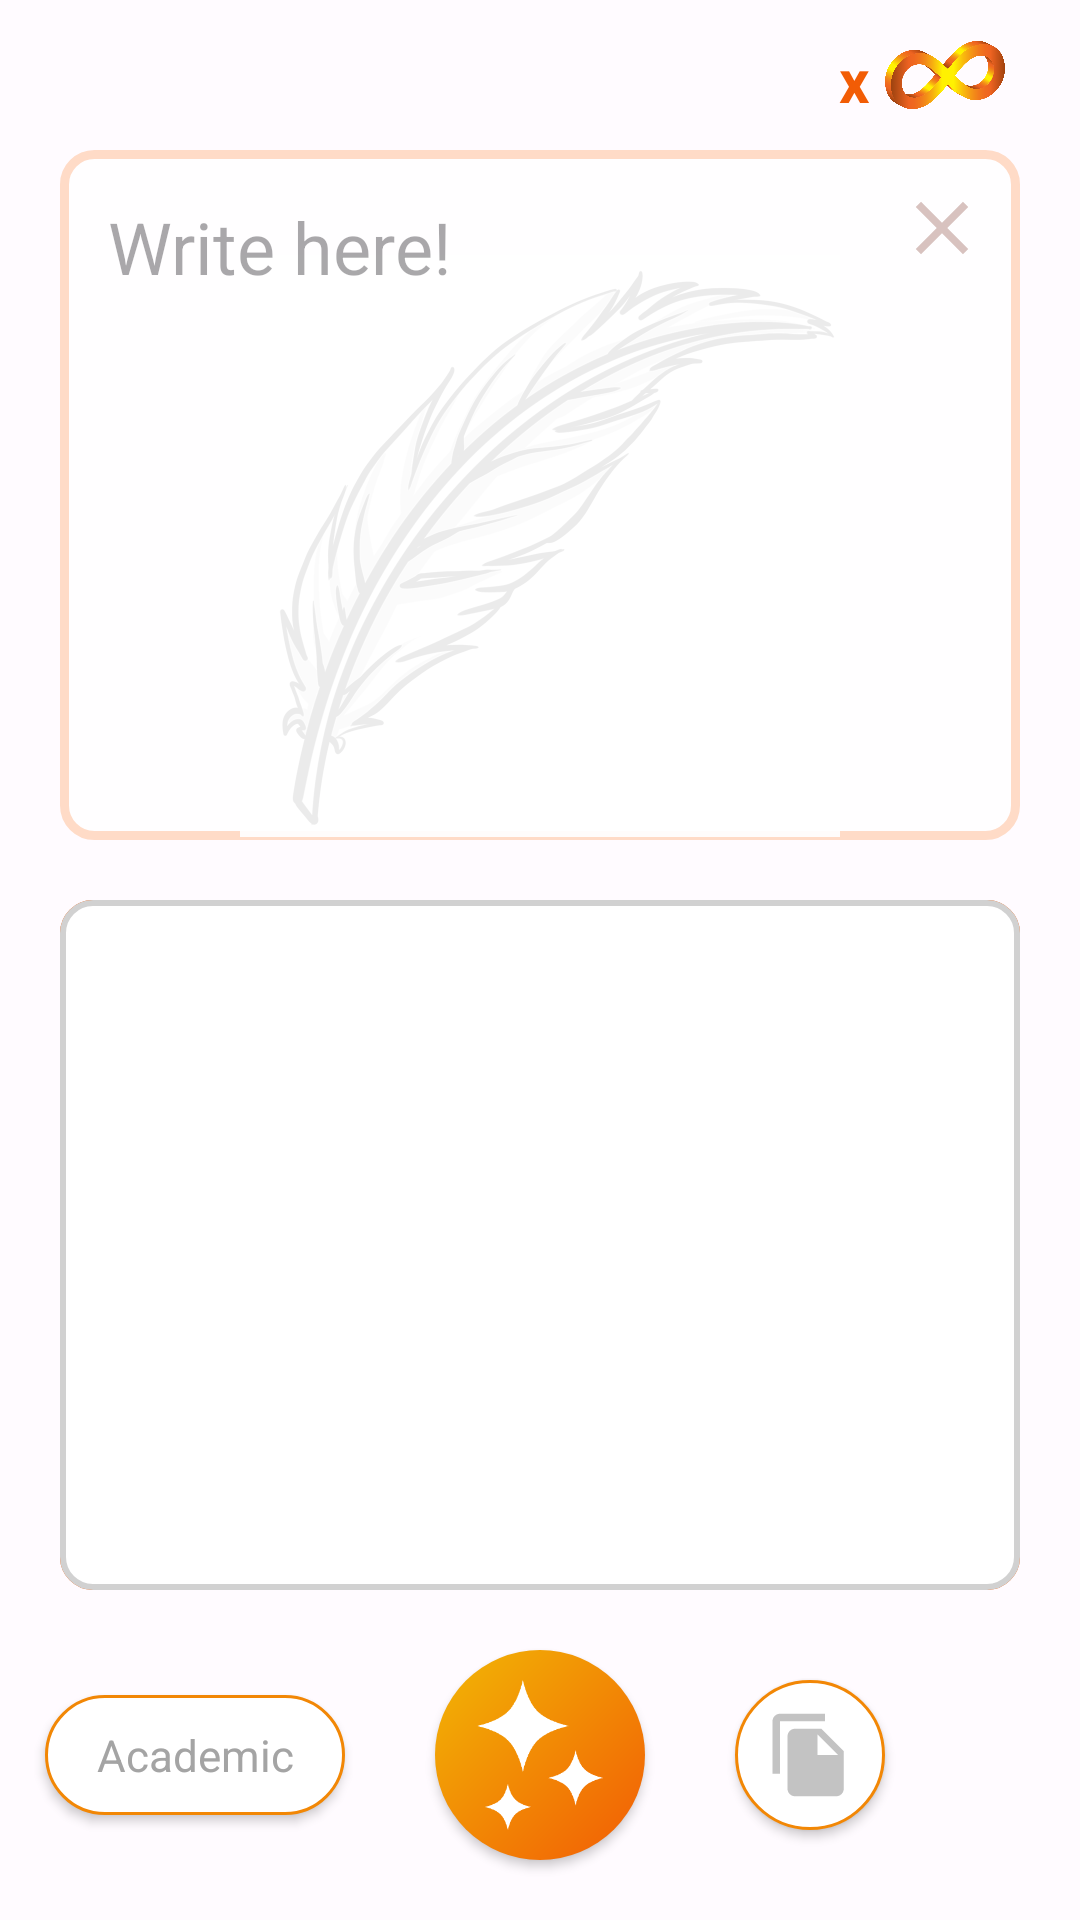

Produce the Android XML layout that renders to this screen, including the resource entries it uses.
<!-- AndroidManifest.xml: application theme Theme.ChatAI -->
<!-- res/layout/x_home.xml -->
<?xml version="1.0" encoding="utf-8"?>
<androidx.constraintlayout.widget.ConstraintLayout xmlns:android="http://schemas.android.com/apk/res/android"
    xmlns:app="http://schemas.android.com/apk/res-auto"
    xmlns:tools="http://schemas.android.com/tools"
    android:layout_width="match_parent"
    android:layout_height="match_parent">

    <LinearLayout
        android:layout_width="match_parent"
        android:layout_height="match_parent"
        android:layout_marginTop="10dp"
        android:layout_marginBottom="110dp"
        android:orientation="vertical">

        <LinearLayout
            android:layout_width="match_parent"
            android:layout_height="30dp"
            android:layout_marginLeft="20dp"
            android:layout_marginRight="25dp"
            android:gravity="right"
            android:orientation="horizontal"
            app:layout_constraintTop_toTopOf="parent">

            <ImageView
                android:layout_width="30dp"
                android:layout_height="30dp"
                android:src="@drawable/im_star" />

            <TextView
                android:layout_width="wrap_content"
                android:layout_height="match_parent"
                android:gravity="bottom"
                android:text="x"
                android:textColor="@color/main_dark_orange"
                android:textSize="20dp"
                android:textStyle="bold" />

            <TextView
                android:id="@+id/x_home_point"
                android:layout_width="wrap_content"
                android:layout_height="match_parent"
                android:fontFamily="sans-serif-medium"
                android:text=""
                android:textColor="@color/main_dark_orange"
                android:textSize="24dp"
                android:textStyle="bold" />

            <ImageView
                android:id="@+id/x_home_point_infinite"
                android:layout_width="40dp"
                android:layout_height="match_parent"
                android:layout_marginLeft="5dp"
                android:src="@drawable/im_infinite" />

        </LinearLayout>

        <androidx.constraintlayout.widget.ConstraintLayout
            android:layout_width="match_parent"
            android:layout_height="0dp"
            android:layout_marginLeft="20dp"
            android:layout_marginTop="10dp"
            android:layout_marginRight="20dp"
            android:layout_weight="1"
            android:background="@drawable/x_view_question_corner">

            <ImageView
                android:layout_width="200dp"
                android:layout_height="200dp"
                android:layout_marginTop="40dp"
                android:src="@drawable/ic_feather_pen"
                app:layout_constraintBottom_toBottomOf="parent"
                app:layout_constraintEnd_toEndOf="parent"
                app:layout_constraintStart_toStartOf="parent"
                app:layout_constraintTop_toTopOf="parent" />

            <TextView
                android:layout_width="200dp"
                android:layout_height="200dp"
                android:layout_marginTop="40dp"
                android:background="#EBFFFFFF"
                app:layout_constraintBottom_toBottomOf="parent"
                app:layout_constraintEnd_toEndOf="parent"
                app:layout_constraintStart_toStartOf="parent"
                app:layout_constraintTop_toTopOf="parent" />

            <EditText
                android:id="@+id/x_home_question"
                android:layout_width="match_parent"
                android:layout_height="match_parent"
                android:layout_marginRight="40dp"
                android:background="@color/transparent"
                android:focusable="true"
                android:gravity="left"
                android:hint="Write here!"
                android:maxLength="150"
                android:paddingLeft="15dp"
                android:paddingTop="15dp"
                android:paddingBottom="10dp"
                android:textColor="@color/black_text"
                android:textSize="24dp"
                app:layout_constraintBottom_toBottomOf="parent"
                app:layout_constraintTop_toTopOf="parent" />

            <ImageView
                android:id="@+id/x_home_button_clear"
                android:layout_width="30dp"
                android:layout_height="30dp"
                android:layout_marginTop="10dp"
                android:layout_marginRight="10dp"
                android:src="@drawable/ic_clear"
                app:layout_constraintEnd_toEndOf="parent"
                app:layout_constraintTop_toTopOf="parent" />
        </androidx.constraintlayout.widget.ConstraintLayout>

        <androidx.constraintlayout.widget.ConstraintLayout
            android:layout_width="match_parent"
            android:layout_height="0dp"
            android:layout_marginLeft="20dp"
            android:layout_marginTop="20dp"
            android:layout_marginRight="20dp"
            android:layout_weight="1">

            <ImageView
                android:layout_width="200dp"
                android:layout_height="200dp"
                android:layout_marginTop="40dp"
                android:src="@drawable/ic_shine"
                app:layout_constraintBottom_toBottomOf="parent"
                app:layout_constraintEnd_toEndOf="parent"
                app:layout_constraintStart_toStartOf="parent"
                app:layout_constraintTop_toTopOf="parent" />

            <TextView
                android:id="@+id/x_home_answer"
                android:layout_width="match_parent"
                android:layout_height="match_parent"
                android:layout_weight="1"
                android:background="@drawable/x_view_answer_corner_orange"
                android:padding="15dp"
                android:text=""
                android:textSize="24dp" />

            <TextView
                android:id="@+id/x_home_answer_frame"
                android:layout_width="match_parent"
                android:layout_height="match_parent"
                android:background="@drawable/x_view_answer_corner_gray" />

            <ProgressBar
                android:id="@+id/x_home_progress_bar"
                style="?android:attr/progressBarStyleLargeInverse"
                android:layout_width="140dp"
                android:layout_height="140dp"
                android:indeterminateTint="@color/main_dark_orange"
                android:indeterminateTintMode="src_in"
                android:visibility="invisible"
                app:layout_constraintBottom_toBottomOf="parent"
                app:layout_constraintEnd_toEndOf="parent"
                app:layout_constraintStart_toStartOf="parent"
                app:layout_constraintTop_toTopOf="parent" />
        </androidx.constraintlayout.widget.ConstraintLayout>

    </LinearLayout>

    <androidx.constraintlayout.widget.ConstraintLayout
        android:layout_width="match_parent"
        android:layout_height="110dp"
        app:layout_constraintBottom_toBottomOf="parent"
        app:layout_constraintEnd_toEndOf="parent"
        app:layout_constraintStart_toStartOf="parent">

        <TextView
            android:id="@+id/x_home_style"
            android:layout_width="100dp"
            android:layout_height="40dp"
            android:layout_marginRight="30dp"
            android:autoSizeTextType="uniform"
            android:background="@drawable/x_view_button_gray"
            android:elevation="2dp"
            android:gravity="center"
            android:padding="10dp"
            android:text="Academic"
            android:textColor="@color/gray"
            app:layout_constraintBottom_toBottomOf="parent"
            app:layout_constraintEnd_toStartOf="@id/x_home_button_generate"
            app:layout_constraintTop_toTopOf="parent" />

        <ImageButton
            android:id="@+id/x_home_button_generate"
            android:layout_width="70dp"
            android:layout_height="70dp"
            android:background="@drawable/x_view_button_gradation"
            android:elevation="2dp"
            android:padding="10dp"
            android:scaleType="centerCrop"
            android:src="@drawable/ic_shine"
            app:layout_constraintBottom_toBottomOf="parent"
            app:layout_constraintEnd_toEndOf="parent"
            app:layout_constraintStart_toStartOf="parent"
            app:layout_constraintTop_toTopOf="parent" />

        <ImageButton
            android:id="@+id/x_home_button_clipboard"
            android:layout_width="50dp"
            android:layout_height="50dp"
            android:layout_marginLeft="30dp"
            android:background="@drawable/x_view_button_gray"
            android:elevation="2dp"
            android:padding="10dp"
            android:scaleType="centerCrop"
            android:src="@drawable/ic_copy"
            app:layout_constraintBottom_toBottomOf="parent"
            app:layout_constraintStart_toEndOf="@id/x_home_button_generate"
            app:layout_constraintTop_toTopOf="parent" />
    </androidx.constraintlayout.widget.ConstraintLayout>


</androidx.constraintlayout.widget.ConstraintLayout>
<!-- resources referenced by this layout -->
<resources>
  <color name="black_text">#575757</color>
  <color name="gray">#A4A4A4</color>
  <color name="main_dark_orange">#F25C05</color>
  <color name="transparent">#00FFFFFF</color>
  <!-- drawable ic_clear (drawable) -->
  <vector android:height="24dp" android:tint="@color/md_theme_dark_onSurfaceVariant"
      android:viewportHeight="24" android:viewportWidth="24"
      android:width="24dp" xmlns:android="http://schemas.android.com/apk/res/android">
      <path android:fillColor="@android:color/white" android:pathData="M19,6.41L17.59,5 12,10.59 6.41,5 5,6.41 10.59,12 5,17.59 6.41,19 12,13.41 17.59,19 19,17.59 13.41,12z"/>
  </vector>
  <!-- drawable x_view_button_gradation (drawable) -->
  <?xml version="1.0" encoding="utf-8"?>
  <shape xmlns:android="http://schemas.android.com/apk/res/android">
      <gradient
          android:angle="135"
          android:startColor="@color/main_dark_orange"
          android:endColor="@color/main_yellow" />
      <corners
          android:radius="300dp" />
  </shape>
  <!-- drawable x_view_button_gray (drawable) -->
  <?xml version="1.0" encoding="utf-8"?>
  <shape xmlns:android="http://schemas.android.com/apk/res/android">
      <stroke
          android:width="1dp"
          android:color="@color/main_light_orange" />
      <solid android:color="#FFFFFF" />
  
      <corners
          android:radius="300dp" />
  </shape>
  <!-- drawable x_view_question_corner (drawable) -->
  <?xml version="1.0" encoding="utf-8"?>
  <shape xmlns:android="http://schemas.android.com/apk/res/android" >
      <stroke
          android:width="3dp"
          android:color="#FFDBC7" />
  
      <solid android:color="#DDFFFFFF" />
  
      <padding
          android:left="1dp"
          android:right="1dp"
          android:bottom="1dp"
          android:top="1dp" />
  
      <corners android:radius="10dp" />
  </shape>
  <color name="md_theme_dark_onSurfaceVariant">#D8C2BF</color>
  <color name="light_gray">#D1D1D1</color>
  <color name="main_yellow">#F2B705</color>
  <color name="main_light_orange">#F28705</color>
  <color name="md_theme_light_primary">#B52521</color>
  <color name="md_theme_light_onPrimary">#FFFFFF</color>
  <color name="md_theme_light_primaryContainer">#FFDAD6</color>
  <color name="md_theme_light_onPrimaryContainer">#410002</color>
  <color name="md_theme_light_secondary">#775652</color>
  <color name="md_theme_light_onSecondary">#FFFFFF</color>
  <color name="md_theme_light_secondaryContainer">#FFDAD6</color>
  <color name="md_theme_light_onSecondaryContainer">#2C1512</color>
  <color name="md_theme_light_tertiary">#715B2E</color>
  <color name="md_theme_light_onTertiary">#FFFFFF</color>
  <color name="md_theme_light_tertiaryContainer">#FDDFA6</color>
  <color name="md_theme_light_onTertiaryContainer">#261900</color>
  <color name="md_theme_light_error">#BA1A1A</color>
  <color name="md_theme_light_errorContainer">#FFDAD6</color>
  <color name="md_theme_light_onError">#FFFFFF</color>
  <color name="md_theme_light_onErrorContainer">#410002</color>
  <color name="md_theme_light_background">#FFFBFF</color>
  <color name="md_theme_light_onBackground">#201A19</color>
  <color name="md_theme_light_surface">#FFFBFF</color>
  <color name="md_theme_light_onSurface">#201A19</color>
  <color name="md_theme_light_surfaceVariant">#F5DDDA</color>
  <color name="md_theme_light_onSurfaceVariant">#534341</color>
  <color name="md_theme_light_outline">#857371</color>
  <color name="md_theme_light_inverseOnSurface">#FBEEEC</color>
  <color name="md_theme_light_inverseSurface">#362F2E</color>
  <color name="md_theme_light_inversePrimary">#FFB4AB</color>
  <color name="link_color">#3366CC</color>
</resources>
